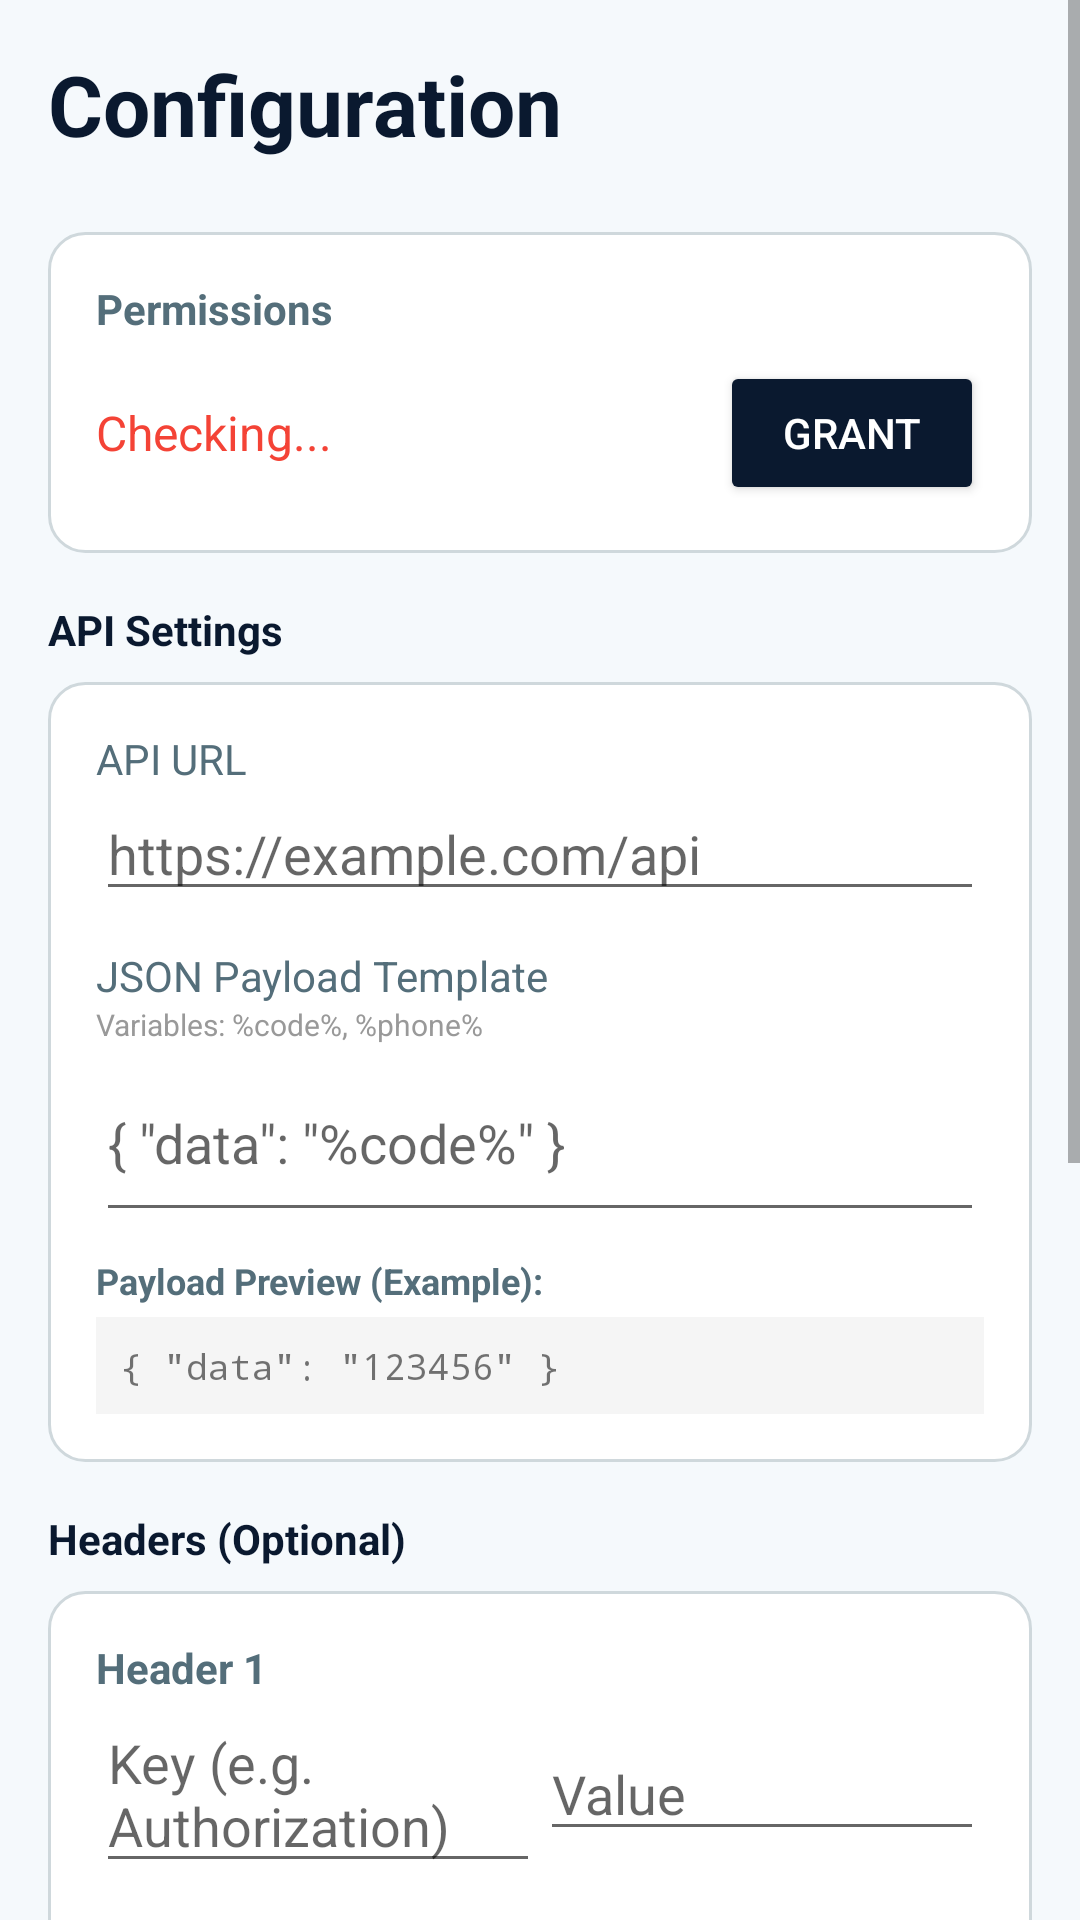

This screen was rendered from an Android layout file. Write that file and the resources it references.
<!-- AndroidManifest.xml: application theme AppTheme -->
<!-- res/layout/activity_config.xml -->
<?xml version="1.0" encoding="utf-8"?>
<ScrollView xmlns:android="http://schemas.android.com/apk/res/android"
    android:layout_width="match_parent"
    android:layout_height="match_parent"
    android:fillViewport="true"
    android:background="@color/background_light">

    <LinearLayout
        android:layout_width="match_parent"
        android:layout_height="wrap_content"
        android:orientation="vertical"
        android:padding="16dp">

        <TextView
            android:layout_width="wrap_content"
            android:layout_height="wrap_content"
            android:text="Configuration"
            android:textSize="28sp"
            android:textStyle="bold"
            android:textColor="@color/text_primary"
            android:layout_marginBottom="24dp"/>

        
        <LinearLayout
            android:layout_width="match_parent"
            android:layout_height="wrap_content"
            android:background="@drawable/bg_card"
            android:orientation="vertical"
            android:padding="16dp"
            android:layout_marginBottom="16dp">
            
            <TextView
                android:layout_width="wrap_content"
                android:layout_height="wrap_content"
                android:text="Permissions"
                android:textColor="@color/text_secondary"
                android:textStyle="bold"
                android:layout_marginBottom="8dp"/>

            <LinearLayout
                android:layout_width="match_parent"
                android:layout_height="wrap_content"
                android:orientation="horizontal"
                android:gravity="center_vertical">
                
                <TextView
                    android:id="@+id/tvPermissionStatus"
                    android:layout_width="0dp"
                    android:layout_height="wrap_content"
                    android:layout_weight="1"
                    android:text="Checking..."
                    android:textSize="16sp"
                    android:textColor="#F44336"/>

                <Button
                    android:id="@+id/btnGrantPermission"
                    android:layout_width="wrap_content"
                    android:layout_height="wrap_content"
                    android:text="GRANT"
                    android:backgroundTint="@color/colorPrimary"
                    android:textColor="#FFFFFF"/>
            </LinearLayout>
        </LinearLayout>

        
        <TextView
            android:layout_width="wrap_content"
            android:layout_height="wrap_content"
            android:text="API Settings"
            android:textStyle="bold"
            android:textColor="@color/text_primary"
            android:layout_marginBottom="8dp"/>
            
        <LinearLayout
            android:layout_width="match_parent"
            android:layout_height="wrap_content"
            android:background="@drawable/bg_card"
            android:orientation="vertical"
            android:padding="16dp"
            android:layout_marginBottom="16dp">

            <TextView
                android:layout_width="wrap_content"
                android:layout_height="wrap_content"
                android:text="API URL"
                android:textColor="@color/text_secondary"/>
            <EditText
                android:id="@+id/etApiUrl"
                android:layout_width="match_parent"
                android:layout_height="wrap_content"
                android:hint="https://example.com/api"
                android:inputType="textUri"/>

            <TextView
                android:layout_width="wrap_content"
                android:layout_height="wrap_content"
                android:text="JSON Payload Template"
                android:textColor="@color/text_secondary"
                android:layout_marginTop="12dp"/>
            <TextView
                android:layout_width="wrap_content"
                android:layout_height="wrap_content"
                android:text="Variables: %code%, %phone%"
                android:textSize="10sp"
                android:textColor="#999"/>
            <EditText
                android:id="@+id/etPayload"
                android:layout_width="match_parent"
                android:layout_height="wrap_content"
                android:hint="{ &quot;data&quot;: &quot;%code%&quot; }"
                android:minLines="2"
                android:inputType="textMultiLine"/>

            <TextView
                android:layout_width="wrap_content"
                android:layout_height="wrap_content"
                android:text="Payload Preview (Example):"
                android:textStyle="bold"
                android:textSize="12sp"
                android:textColor="@color/text_secondary"
                android:layout_marginTop="8dp"/>
            <TextView
                android:id="@+id/tvPayloadPreview"
                android:layout_width="match_parent"
                android:layout_height="wrap_content"
                android:text="{ &quot;data&quot;: &quot;123456&quot; }"
                android:fontFamily="monospace"
                android:textSize="12sp"
                android:background="#F5F5F5"
                android:padding="8dp"
                android:layout_marginTop="4dp"/>
        </LinearLayout>

        
        <TextView
            android:layout_width="wrap_content"
            android:layout_height="wrap_content"
            android:text="Headers (Optional)"
            android:textStyle="bold"
            android:textColor="@color/text_primary"
            android:layout_marginBottom="8dp"/>

        <LinearLayout
            android:layout_width="match_parent"
            android:layout_height="wrap_content"
            android:background="@drawable/bg_card"
            android:orientation="vertical"
            android:padding="16dp"
            android:layout_marginBottom="16dp">

            <TextView
                android:layout_width="wrap_content"
                android:layout_height="wrap_content"
                android:text="Header 1"
                android:textStyle="bold"
                android:textColor="@color/text_secondary"/>
            <LinearLayout
                android:layout_width="match_parent"
                android:layout_height="wrap_content"
                android:orientation="horizontal">
                <AutoCompleteTextView
                    android:id="@+id/etHeaderKey1"
                    android:layout_width="0dp"
                    android:layout_height="wrap_content"
                    android:layout_weight="1"
                    android:hint="Key (e.g. Authorization)"
                    android:completionThreshold="1"/>
                <EditText
                    android:id="@+id/etHeaderVal1"
                    android:layout_width="0dp"
                    android:layout_height="wrap_content"
                    android:layout_weight="1"
                    android:hint="Value"/>
            </LinearLayout>

            <TextView
                android:layout_width="wrap_content"
                android:layout_height="wrap_content"
                android:text="Header 2"
                android:textStyle="bold"
                android:textColor="@color/text_secondary"
                android:layout_marginTop="8dp"/>
            <LinearLayout
                android:layout_width="match_parent"
                android:layout_height="wrap_content"
                android:orientation="horizontal">
                <AutoCompleteTextView
                    android:id="@+id/etHeaderKey2"
                    android:layout_width="0dp"
                    android:layout_height="wrap_content"
                    android:layout_weight="1"
                    android:hint="Key"
                    android:completionThreshold="1"/>
                <EditText
                    android:id="@+id/etHeaderVal2"
                    android:layout_width="0dp"
                    android:layout_height="wrap_content"
                    android:layout_weight="1"
                    android:hint="Value"/>
            </LinearLayout>

            <View
                android:layout_width="match_parent"
                android:layout_height="1dp"
                android:background="@color/divider"
                android:layout_marginTop="12dp"
                android:layout_marginBottom="12dp"/>

            <TextView
                android:layout_width="wrap_content"
                android:layout_height="wrap_content"
                android:text="Live Preview:"
                android:textStyle="bold"
                android:textSize="12sp"
                android:textColor="@color/text_secondary"/>
            <TextView
                android:id="@+id/tvHeaderPreview"
                android:layout_width="match_parent"
                android:layout_height="wrap_content"
                android:text="Content-Type: application/json"
                android:fontFamily="monospace"
                android:textSize="12sp"
                android:background="#F5F5F5"
                android:padding="8dp"
                android:layout_marginTop="4dp"/>
        </LinearLayout>

        
        <TextView
            android:layout_width="wrap_content"
            android:layout_height="wrap_content"
            android:text="Filters"
            android:textStyle="bold"
            android:textColor="@color/text_primary"
            android:layout_marginBottom="8dp"/>

        <LinearLayout
            android:layout_width="match_parent"
            android:layout_height="wrap_content"
            android:background="@drawable/bg_card"
            android:orientation="vertical"
            android:padding="16dp"
            android:layout_marginBottom="24dp">

            <TextView
                android:layout_width="wrap_content"
                android:layout_height="wrap_content"
                android:text="SMS Keyword to Scan"
                android:textColor="@color/text_secondary"/>
            <EditText
                android:id="@+id/etKeyword"
                android:layout_width="match_parent"
                android:layout_height="wrap_content"
                android:hint="DONIKKAH"
                android:textStyle="bold"/>
        </LinearLayout>


        <Button
            android:id="@+id/btnSave"
            android:layout_width="match_parent"
            android:layout_height="60dp"
            android:text="SAVE CONFIGURATION"
            android:textSize="16sp"
            android:textStyle="bold"
            android:backgroundTint="@color/colorPrimary"
            android:textColor="#FFFFFF"
            android:layout_marginBottom="32dp"/>

    </LinearLayout>
</ScrollView>
<!-- resources referenced by this layout -->
<resources>
  <color name="background_light">#F5F9FC</color>
  <color name="colorPrimary">#0A192F</color>
  <color name="divider">#CFD8DC</color>
  <color name="text_primary">#0A192F</color>
  <color name="text_secondary">#546E7A</color>
  <!-- drawable bg_card (drawable) -->
  <?xml version="1.0" encoding="utf-8"?>
  <shape xmlns:android="http://schemas.android.com/apk/res/android">
      <solid android:color="@color/surface_card"/>
      <corners android:radius="12dp"/>
      <stroke android:width="1dp" android:color="@color/divider"/>
  </shape>
  <style name="AppTheme" parent="android:Theme.Material.Light.NoActionBar">
          <item name="android:colorPrimary">@color/colorPrimary</item>
          <item name="android:colorPrimaryDark">@color/colorPrimaryDark</item>
          <item name="android:colorAccent">@color/colorAccent</item>
          <item name="android:windowBackground">@color/background_light</item>
          <item name="android:textColorPrimary">@color/text_primary</item>
      </style>
  <color name="surface_card">#FFFFFF</color>
  <color name="colorPrimaryDark">#040D19</color>
  <color name="colorAccent">#00E5FF</color>
</resources>
